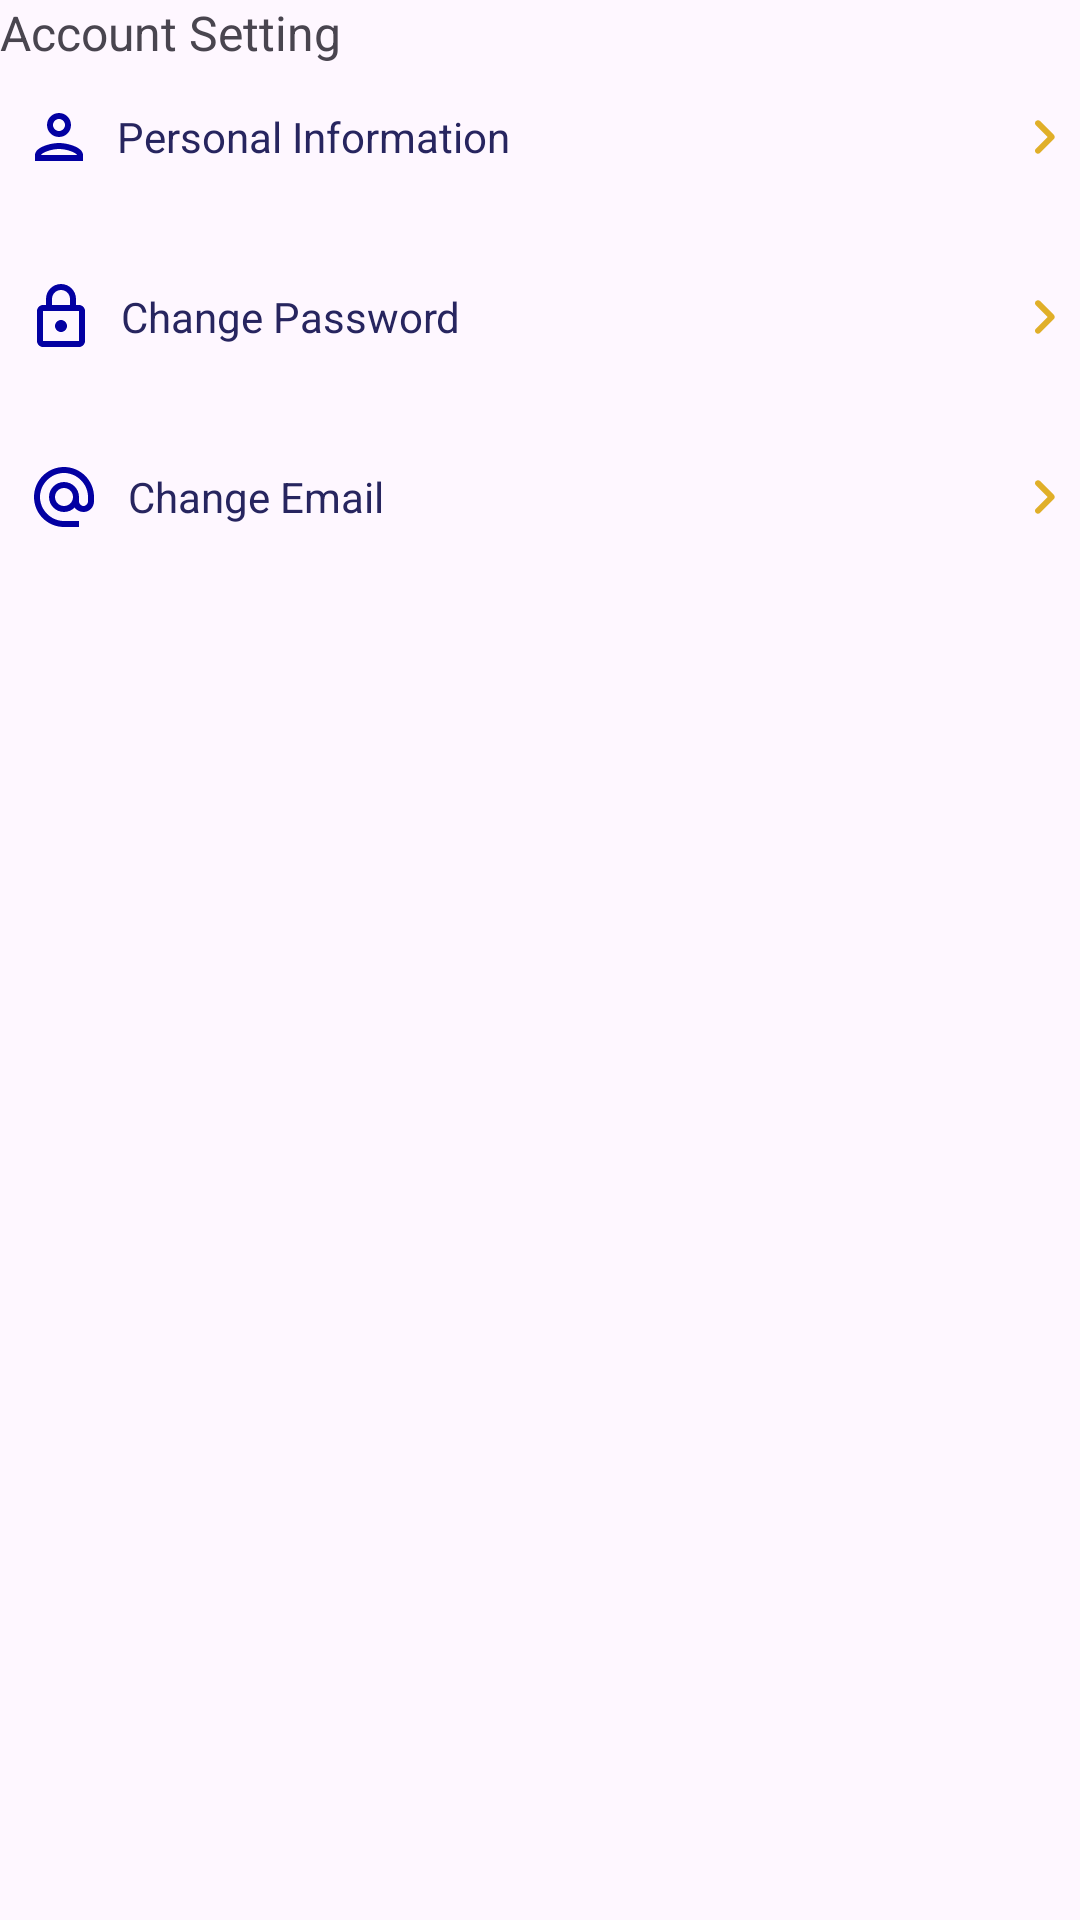

This screen was rendered from an Android layout file. Write that file and the resources it references.
<!-- AndroidManifest.xml: application theme Theme.GolingAndroid -->
<!-- res/layout/layout_profil_info_setting.xml -->
<?xml version="1.0" encoding="utf-8"?>
<LinearLayout xmlns:android="http://schemas.android.com/apk/res/android"
    android:layout_width="match_parent"
    android:layout_height="wrap_content"
    android:layout_marginHorizontal="16dp"
    xmlns:app="http://schemas.android.com/apk/res-auto"
    android:orientation="vertical">

    <TextView
        android:layout_width="match_parent"
        android:layout_height="wrap_content"
        style="@style/Theme.GolingAndroid.AppSubtitle"
        android:text="Account Setting"/>

    <LinearLayout
        android:id="@+id/profile_change_info"
        android:layout_width="match_parent"
        android:layout_height="wrap_content"
        android:paddingVertical="12dp"
        android:layout_marginBottom="12dp"
        android:orientation="vertical">
        <LinearLayout
            android:layout_width="match_parent"
            android:layout_height="wrap_content"
            android:weightSum="3"
            android:orientation="horizontal">

            <ImageView
                android:layout_width="24dp"
                android:layout_height="24dp"
                android:layout_weight="0.25"
                android:src="@drawable/ic_person_profile"
                app:tint="@color/bluePrimary"/>
            <TextView
                android:layout_width="wrap_content"
                android:layout_height="wrap_content"
                style="@style/Theme.GolingAndroid.SettingMenu"
                android:textSize="14sp"
                android:layout_weight="2.75"
                android:textColor="@color/darkBlue"
                android:layout_gravity="center"
                android:text="Personal Information"/>
            <ImageView
                android:layout_width="24dp"
                android:layout_height="24dp"
                android:layout_weight="0.25"
                android:layout_gravity="center"
                android:src="@drawable/ic_go_to"
                app:tint="@color/gold"/>

        </LinearLayout>
    </LinearLayout>

    <LinearLayout
        android:id="@+id/pass_change_info"
        android:layout_width="match_parent"
        android:layout_height="wrap_content"
        android:paddingVertical="12dp"
        android:layout_marginBottom="12dp"
        android:orientation="vertical">
        <LinearLayout
            android:layout_width="match_parent"
            android:layout_height="wrap_content"
            android:weightSum="3"
            android:orientation="horizontal">

            <ImageView
                android:layout_width="24dp"
                android:layout_height="24dp"
                android:layout_weight="0.25"
                android:src="@drawable/ic_lock"
                app:tint="@color/bluePrimary"/>
            <TextView
                android:layout_width="wrap_content"
                android:layout_height="wrap_content"
                style="@style/Theme.GolingAndroid.SettingMenu"
                android:textSize="14sp"
                android:layout_weight="2.75"
                android:textColor="@color/darkBlue"
                android:layout_gravity="center"
                android:text="Change Password"/>
            <ImageView
                android:layout_width="24dp"
                android:layout_height="24dp"
                android:layout_weight="0.25"
                android:layout_gravity="center"
                android:src="@drawable/ic_go_to"
                app:tint="@color/gold"/>

        </LinearLayout>
    </LinearLayout>

    <LinearLayout
        android:id="@+id/emai_change_info"
        android:layout_width="match_parent"
        android:layout_height="wrap_content"
        android:paddingVertical="12dp"
        android:orientation="vertical">
        <LinearLayout
            android:layout_width="match_parent"
            android:layout_height="wrap_content"
            android:weightSum="3"
            android:orientation="horizontal">

            <ImageView
                android:layout_width="24dp"
                android:layout_height="24dp"
                android:layout_weight="0.25"
                android:src="@drawable/ic_email"
                app:tint="@color/bluePrimary"/>
            <TextView
                android:layout_width="wrap_content"
                android:layout_height="wrap_content"
                style="@style/Theme.GolingAndroid.SettingMenu"
                android:textSize="14sp"
                android:layout_weight="2.75"
                android:textColor="@color/darkBlue"
                android:layout_gravity="center"
                android:text="Change Email"/>
            <ImageView
                android:layout_width="24dp"
                android:layout_height="24dp"
                android:layout_weight="0.25"
                android:layout_gravity="center"
                android:src="@drawable/ic_go_to"
                app:tint="@color/gold"/>

        </LinearLayout>
    </LinearLayout>

</LinearLayout>
<!-- resources referenced by this layout -->
<resources>
  <color name="bluePrimary">#0300A2</color>
  <color name="darkBlue">#27255F</color>
  <color name="gold">#E0AF29</color>
  <!-- drawable ic_go_to (drawable) -->
  <vector xmlns:android="http://schemas.android.com/apk/res/android" android:height="24dp" android:tint="#3B3B3B" android:viewportHeight="24" android:viewportWidth="24" android:width="24dp">
        
      <path android:fillColor="@android:color/white" android:pathData="M9.29,6.71c-0.39,0.39 -0.39,1.02 0,1.41L13.17,12l-3.88,3.88c-0.39,0.39 -0.39,1.02 0,1.41 0.39,0.39 1.02,0.39 1.41,0l4.59,-4.59c0.39,-0.39 0.39,-1.02 0,-1.41L10.7,6.7c-0.38,-0.38 -1.02,-0.38 -1.41,0.01z"/>
      
  </vector>
  <!-- drawable ic_lock (drawable) -->
  <vector xmlns:android="http://schemas.android.com/apk/res/android" android:height="24dp" android:tint="#3B3B3B" android:viewportHeight="24" android:viewportWidth="24" android:width="24dp">
        
      <path android:fillColor="@android:color/white" android:pathData="M18,8h-1L17,6c0,-2.76 -2.24,-5 -5,-5S7,3.24 7,6v2L6,8c-1.1,0 -2,0.9 -2,2v10c0,1.1 0.9,2 2,2h12c1.1,0 2,-0.9 2,-2L20,10c0,-1.1 -0.9,-2 -2,-2zM9,6c0,-1.66 1.34,-3 3,-3s3,1.34 3,3v2L9,8L9,6zM18,20L6,20L6,10h12v10zM12,17c1.1,0 2,-0.9 2,-2s-0.9,-2 -2,-2 -2,0.9 -2,2 0.9,2 2,2z"/>
      
  </vector>
  <!-- drawable ic_person_profile (drawable) -->
  <vector xmlns:android="http://schemas.android.com/apk/res/android" android:height="24dp" android:tint="#3B3B3B" android:viewportHeight="24" android:viewportWidth="24" android:width="24dp">
        
      <path android:fillColor="@android:color/white" android:pathData="M12,6c1.1,0 2,0.9 2,2s-0.9,2 -2,2 -2,-0.9 -2,-2 0.9,-2 2,-2m0,10c2.7,0 5.8,1.29 6,2L6,18c0.23,-0.72 3.31,-2 6,-2m0,-12C9.79,4 8,5.79 8,8s1.79,4 4,4 4,-1.79 4,-4 -1.79,-4 -4,-4zM12,14c-2.67,0 -8,1.34 -8,4v2h16v-2c0,-2.66 -5.33,-4 -8,-4z"/>
      
  </vector>
  <style name="Theme.GolingAndroid.AppSubtitle" parent="Widget.AppCompat.TextView">
          <item name="android:textSize">16sp</item>
          <item name="fontFamily">@font/rubik_regular</item>
      </style>
  <style name="Theme.GolingAndroid.SettingMenu" parent="Theme.GolingAndroid.AppMenu">
          <item name="android:textSize">16sp</item>
          <item name="fontFamily">@font/rubik_regular</item>
      </style>
  <style name="Theme.GolingAndroid" parent="Base.Theme.GolingAndroid">
          <item name="statusBarBackground">?attr/colorPrimary</item>
      </style>
  <style name="Theme.GolingAndroid.AppMenu" parent="Widget.AppCompat.TextView">
          <item name="android:textSize">16sp</item>
          <item name="fontFamily">@font/rubik_semibold</item>
      </style>
  <style name="Base.Theme.GolingAndroid" parent="Theme.Material3.Light.NoActionBar">
          
          <item name="colorPrimary">@color/bluePrimary</item>
          <item name="colorPrimaryVariant">@color/surfaceColor</item>
          <item name="colorOnBackground">@color/surfaceColor</item>
          <item name="colorOnPrimary">@color/darkBrown</item>
          <item name="colorSecondary">@color/orange</item>
          <item name="colorOnSecondary">@color/surfaceColor</item>
          <item name="colorSurface">@color/surfaceColor</item>
  
          
          <item name="fontFamily">@font/rubik</item>
      </style>
  <color name="surfaceColor">#F6F2EC</color>
  <color name="darkBrown">#4A3933</color>
  <color name="orange">#E45826</color>
</resources>
